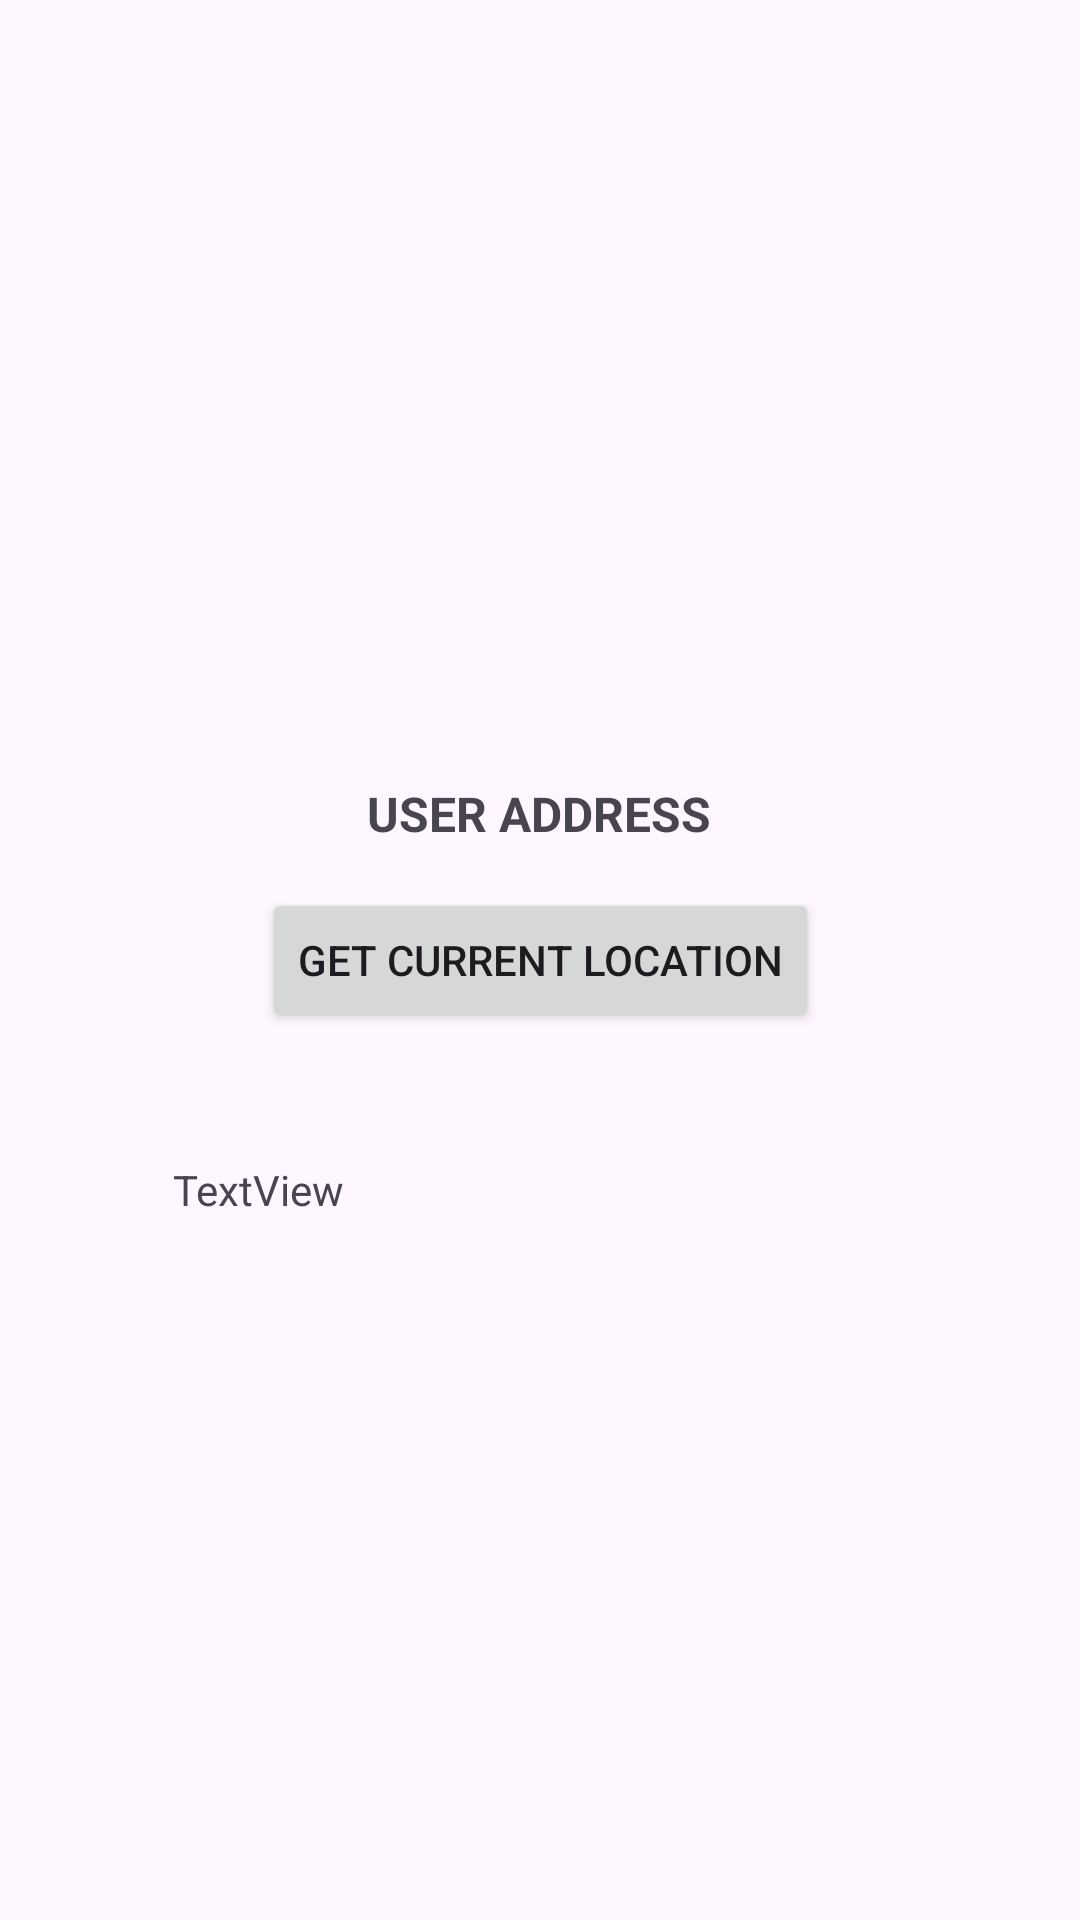

Produce the Android XML layout that renders to this screen, including the resource entries it uses.
<!-- AndroidManifest.xml: application theme Theme.Get_Current_location -->
<!-- res/layout/activity_main.xml -->
<?xml version="1.0" encoding="utf-8"?>
<androidx.constraintlayout.widget.ConstraintLayout xmlns:android="http://schemas.android.com/apk/res/android"
    xmlns:app="http://schemas.android.com/apk/res-auto"
    xmlns:tools="http://schemas.android.com/tools"
    android:layout_width="match_parent"
    android:layout_height="match_parent"
    android:textAlignment="gravity"
    tools:context=".MainActivity">

    <TextView
        android:id="@+id/user_Address"
        android:layout_width="wrap_content"
        android:layout_height="wrap_content"
        android:scrollbarSize="10dp"
        android:text="@string/user_address"
        android:textAlignment="center"
        android:textSize="16sp"
        app:layout_constraintBottom_toBottomOf="parent"
        app:layout_constraintEnd_toEndOf="parent"
        app:layout_constraintHorizontal_bias="0.498"
        app:layout_constraintStart_toStartOf="parent"
        app:layout_constraintTop_toTopOf="parent"
        app:layout_constraintVertical_bias="0.421" />

    <Button
        android:id="@+id/get_Currnt_Location"
        android:layout_width="wrap_content"
        android:layout_height="wrap_content"
        android:text="@string/get_current_location"
        app:layout_constraintBottom_toBottomOf="parent"
        app:layout_constraintEnd_toEndOf="parent"
        app:layout_constraintHorizontal_bias="0.5"
        app:layout_constraintStart_toStartOf="parent"
        app:layout_constraintTop_toTopOf="parent"
        app:layout_constraintVertical_bias="0.5" />

    <TextView
        android:id="@+id/edit_btn"
        android:layout_width="244dp"
        android:layout_height="57dp"
        android:text="TextView"
        app:layout_constraintBottom_toBottomOf="parent"
        app:layout_constraintEnd_toEndOf="parent"
        app:layout_constraintHorizontal_bias="0.497"
        app:layout_constraintStart_toStartOf="parent"
        app:layout_constraintTop_toTopOf="parent"
        app:layout_constraintVertical_bias="0.664" />
</androidx.constraintlayout.widget.ConstraintLayout>
<!-- resources referenced by this layout -->
<resources>
  <string name="get_current_location">GET CURRENT LOCATION</string>
  <string name="user_address"><b>USER ADDRESS</b></string>
  <style name="Theme.Get_Current_location" parent="Base.Theme.Get_Current_location" />
  <style name="Base.Theme.Get_Current_location" parent="Theme.Material3.DayNight.NoActionBar">
          
          
      </style>
</resources>
